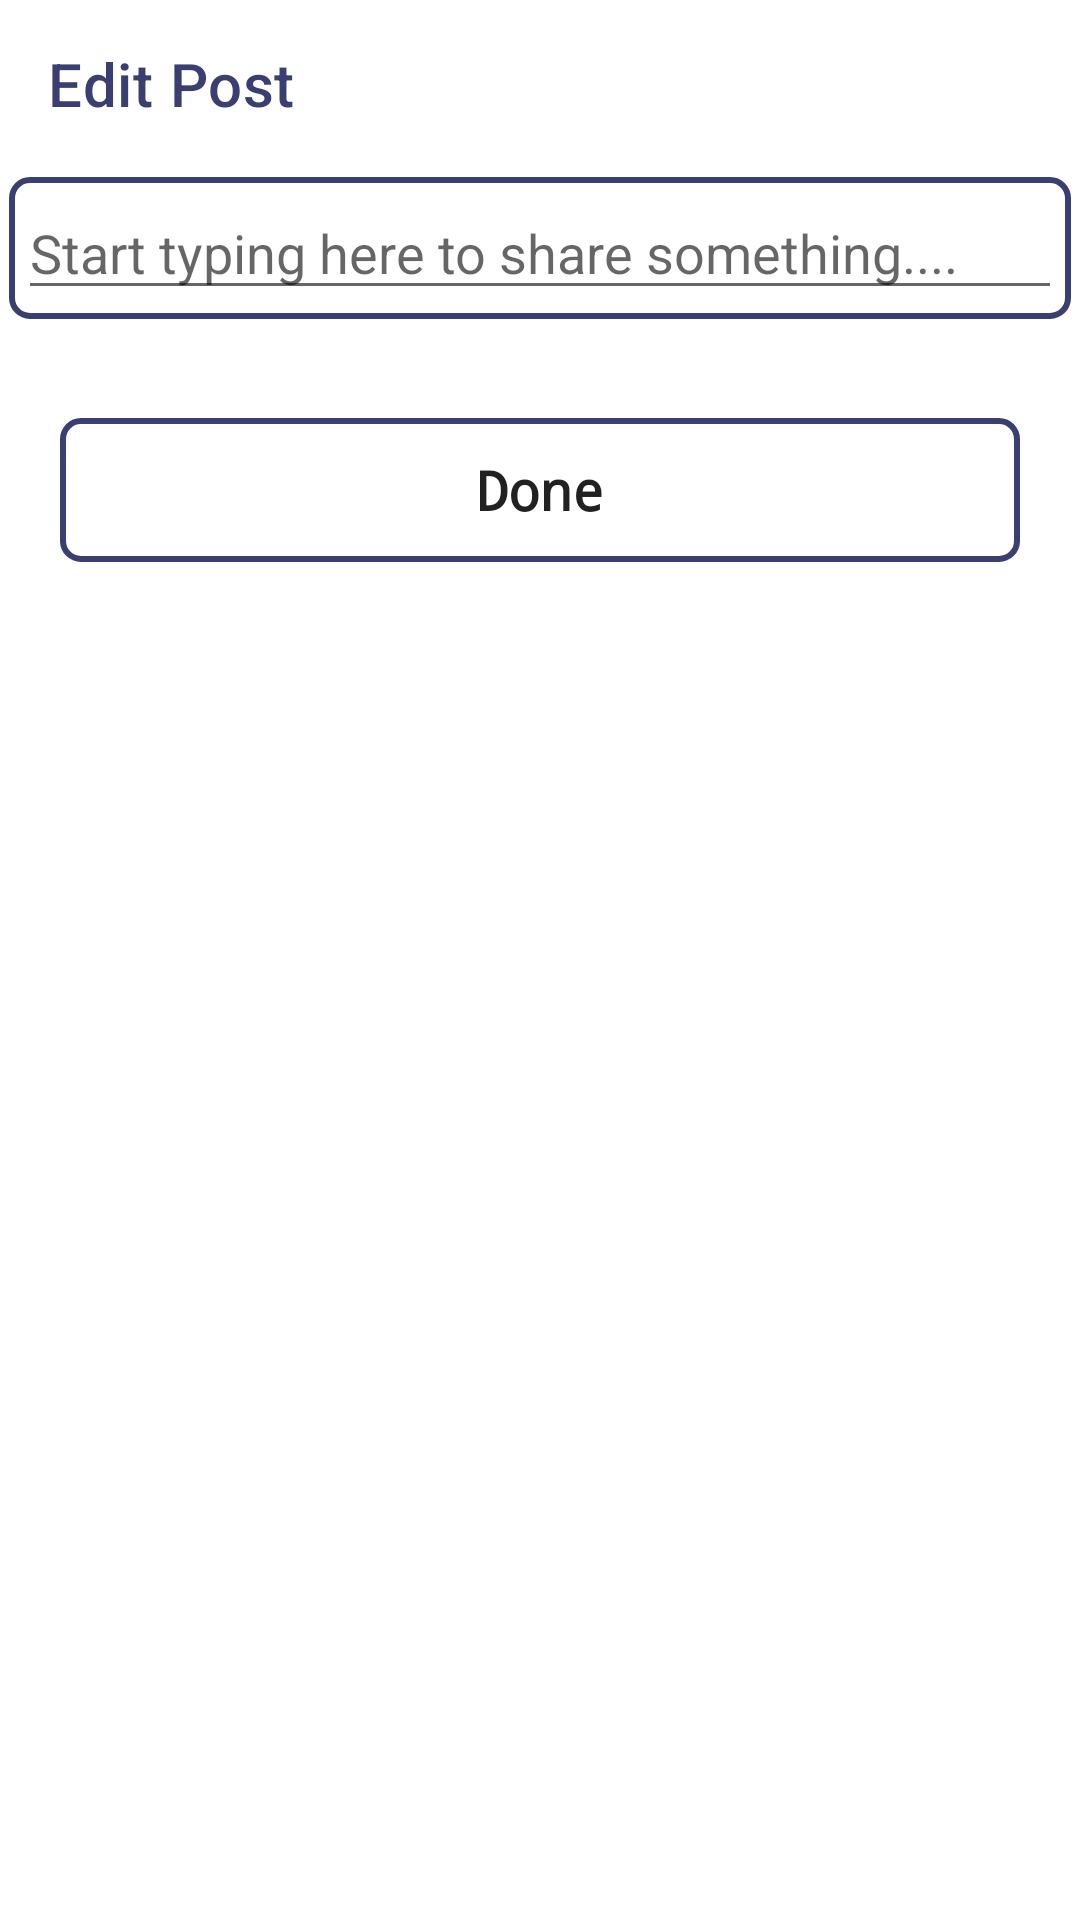

This screen was rendered from an Android layout file. Write that file and the resources it references.
<!-- AndroidManifest.xml: application theme Theme.StudyZone -->
<!-- res/layout/activity_edit_post.xml -->
<?xml version="1.0" encoding="utf-8"?>
<ScrollView xmlns:android="http://schemas.android.com/apk/res/android"
    xmlns:app="http://schemas.android.com/apk/res-auto"
    xmlns:tools="http://schemas.android.com/tools"
    android:layout_width="match_parent"
    android:layout_height="match_parent"
    tools:context=".EditPostActivity">


    <LinearLayout
        android:layout_width="match_parent"
        android:layout_height="wrap_content"
        android:background="@color/white"
        android:orientation="vertical">

        <androidx.appcompat.widget.Toolbar
            android:id="@+id/toolbar"
            android:layout_width="match_parent"
            android:layout_height="wrap_content"
            android:background="#00008577"
            android:minHeight="?attr/actionBarSize"
            android:theme="?attr/actionBarTheme"
            app:navigationIcon="@drawable/ic_back"
            app:title="Edit Post"
            app:titleTextColor="@color/comb_1" />

        <ScrollView
            android:id="@+id/ScrollID"
            android:layout_width="match_parent"
            android:layout_height="wrap_content"
            android:layout_margin="3dp"
            android:background="@drawable/button_bg"
            android:padding="3dp"
            tools:ignore="MissingConstraints">

            <EditText
                android:id="@+id/editPostEditText"
                android:layout_width="match_parent"
                android:layout_height="wrap_content"
                android:hint="@string/post_hint"
                android:maxHeight="160dp"
                android:textColor="@color/black" />

        </ScrollView>

        <Button
            android:id="@+id/editPostEditdDone"
            android:layout_width="match_parent"
            android:layout_height="wrap_content"
            android:layout_marginLeft="20dp"
            android:layout_marginTop="30dp"
            android:layout_marginRight="20dp"
            android:layout_marginBottom="40dp"
            android:background="@drawable/button_bg"
            android:fontFamily="monospace"
            android:padding="10dp"
            android:text="@string/done"
            android:textAllCaps="false"
            android:textSize="18sp"
            android:textStyle="bold" />

    </LinearLayout>


</ScrollView>
<!-- resources referenced by this layout -->
<resources>
  <color name="black">#FF000000</color>
  <color name="comb_1">#3A3E71</color>
  <color name="white">#FFFFFFFF</color>
  <!-- drawable button_bg (drawable) -->
  <?xml version="1.0" encoding="utf-8"?>
  <shape xmlns:android="http://schemas.android.com/apk/res/android"
      android:shape="rectangle">
  
      <corners android:radius="6dp" />
  
      <stroke
          android:width="2dp"
          android:color="@color/comb_1" />
  
  </shape>
  <string name="done">Done</string>
  <string name="post_hint">Start typing here to share something....</string>
  <style name="Theme.StudyZone" parent="Theme.MaterialComponents.DayNight.NoActionBar">
          
          <item name="colorPrimary">@color/comb_1</item>
          <item name="colorPrimaryVariant">@color/comb_2</item>
          <item name="colorOnPrimary">@color/white</item>
          
          <item name="colorSecondary">@color/black</item>
          <item name="colorSecondaryVariant">@color/purple_500</item>
          <item name="colorOnSecondary">@color/black</item>
          
          <item name="android:statusBarColor" tools:targetApi="l">?attr/colorPrimaryVariant</item>
          
      </style>
  <color name="comb_2">#484C7F</color>
  <color name="purple_500">#FF6200EE</color>
</resources>
